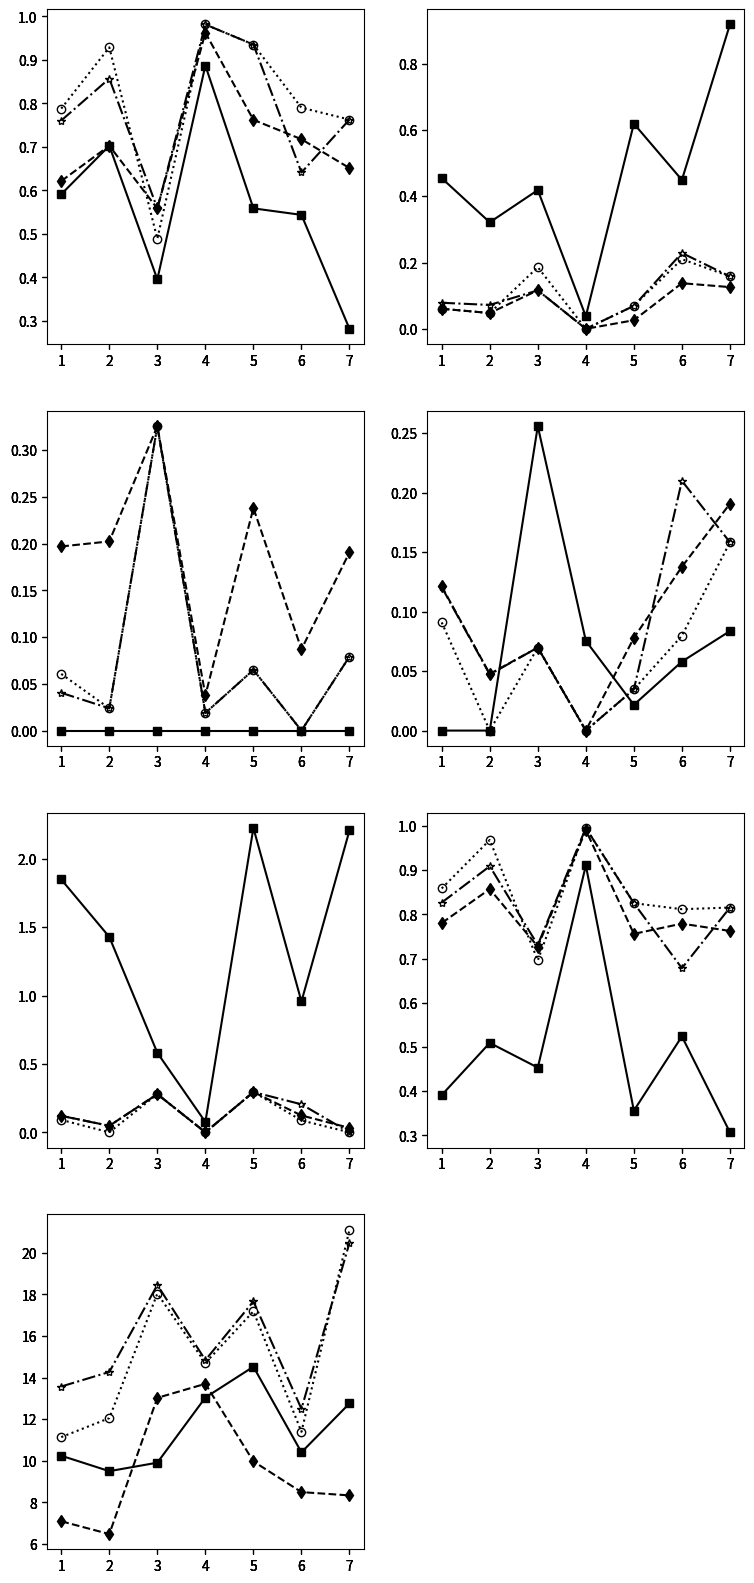

The script that saved this image: (Note: this script raises an exception after producing the figure.)
import numpy as np
import matplotlib.pyplot as plt
import matplotlib.colors as co

#data
x= [1, 2 ,3, 4, 5, 6, 7]


out_metric =[[0.391378066,0.509353741,0.453488372,0.910691824,0.356168831,0.523993559,0.307134293], 
            [0.78030303,0.857142857, 0.727131783,0.990566038,  0.755844156,  0.778985507, 0.762470024],
            [0.858585859,0.968253968,0.695736434,  0.995283019,  0.825252525, 0.811594203,  0.815347722],
            [0.82662037,0.908779762,0.730725129,  0.995283019,0.825252525,  0.678234031,  0.815347722] ]

out_accuate =[[0.590909091,0.702380952, 0.395349,0.886792,0.558442,0.543478,0.281475],
[0.621212121,0.702380952,0.55814,0.962264,0.761905,0.717391,0.651079],
[0.787878788,0.928571429,0.488372,0.981132,0.935065,0.789855,0.76259],
[0.760353535,0.856845238,0.558349,0.981132,0.935065,0.640915,0.76259]
]

out_parent = [[0,0, 0,0,0,0,0],
[0.196969697,0.202380952, 0.325581395,0.037735849,0.238095238,0.086956522,0.190647482],
[0.060606061,0.023809524, 0.325581395,0.018867925,0.064935065,0,0.079136691],
[0.04040404,0.023809524, 0.325581395,0.018867925,0.064935065,0,0.079136691]]

out_child = [[0.454545455,0.321428571, 0.418604651,0.037735849,0.619047619,0.449275362,0.918165468],
[0.060606061,0.047619048,0.11627907,0,0.025974026,0.137681159,0.125899281],
[0.060606061,0.047619048, 0.186046512,0,0.069264069,0.210144928,0.158273381],
[0.078661616,0.072123016, 0.116069121,0,0.069264069,0.228858025,0.158273381]]

out_ignore = [[0,0, 0.255813953,0.075471698,0.021645022,0.057971014,0.083633094],
[0.121212121,0.047619048, 0.069767442,0,0.077922078,0.137681159,0.190647482],
[0.090909091,0, 0.069767442,0,0.034632035,0.079710145,0.158273381],
[0.120580808,0.047222222, 0.069767442,0,0.034632035,0.20993693,0.158273381]]

out_irrelevant = [[1.848484848,1.428571429, 0.581395349,0.075471698,2.225108225,0.956521739,2.206834532],
[0.121212121,0.047619048, 0.279069767,0,0.294372294,0.123188406,0.032374101],
[0.090909091,0, 0.279069767,0,0.294372294,0.086956522,0],
[0.120580808,0.047222222, 0.279069767,0,0.294372294,0.204736983,0]]


out_testNum = [[10.24242424,9.5,9.906977,13.03774,14.51948,10.4058,12.7554],
[7.090909091,6.476190476, 13.02326,13.69811,9.969697,8.492754,8.334532],
[11.13636364,12.04761905, 18.03488,14.69811,17.18182,11.3913,21.10522],
[13.56881313,14.26676587, 18.45032,14.838,17.66073,12.49613,20.47677]]


#define figure and figure size figsize=(width, height)
fig = plt.figure(figsize=(9, 20))

#define subplots 3x6
# 1        2    3 
# 4        5    6
# 7        8    9
# 10    11    12
# 13    14    15
# 16    17    18


axmetric = fig.add_subplot(4,2,6) #gas1
axmetricn = fig.add_subplot(4,2,6, sharex=axmetric, sharey=axmetric, frameon=False) #gas1 nomeeritud
axmetricn1 = fig.add_subplot(4,2,6, sharex=axmetric, sharey=axmetric, frameon=False) #gas1 nomeeritud
axmetricn2 = fig.add_subplot(4,2,6, sharex=axmetric, sharey=axmetric, frameon=False) #gas1 nomeeritud


axaccuate = fig.add_subplot(4,2,1) #out9
axaccuaten = fig.add_subplot(4,2,1, sharex=axaccuate,sharey=axaccuate, frameon=False) #out9
axaccuaten1 = fig.add_subplot(4,2,1, sharex=axaccuate, sharey=axaccuate, frameon=False) #gas1 nomeeritud
axaccuaten2 = fig.add_subplot(4,2,1, sharex=axaccuate, sharey=axaccuate, frameon=False) #gas1 nomeeritud


axtestnum = fig.add_subplot(4,2,7) #out8
axtestnumn = fig.add_subplot(4,2,7, sharex=axtestnum, sharey=axtestnum, frameon=False) #out8
axtestnumn1 = fig.add_subplot(4,2,7, sharex=axtestnum, sharey=axtestnum, frameon=False) #gas1 nomeeritud
axtestnumn2 = fig.add_subplot(4,2,7, sharex=axtestnum, sharey=axtestnum, frameon=False) #gas1 nomeeritud



axparent = fig.add_subplot(4,2,3) #out8
axparentn = fig.add_subplot(4,2,3, sharex=axparent, sharey=axparent, frameon=False) #out8
axparentn1 = fig.add_subplot(4,2,3, sharex=axparent, sharey=axparent, frameon=False) #gas1 nomeeritud
axparentn2 = fig.add_subplot(4,2,3, sharex=axparent, sharey=axparent, frameon=False) #gas1 nomeeritud


axchild = fig.add_subplot(4,2,2) #out8
axchildn = fig.add_subplot(4,2,2, sharex=axchild, sharey=axchild, frameon=False) #out8
axchildn1 = fig.add_subplot(4,2,2, sharex=axchild, sharey=axchild, frameon=False) #gas1 nomeeritud
axchildn2 = fig.add_subplot(4,2,2, sharex=axchild, sharey=axchild, frameon=False) #gas1 nomeeritud

axignore = fig.add_subplot(4,2,4) #out8
axignoren = fig.add_subplot(4,2,4, sharex=axignore, sharey=axignore, frameon=False) #out8
axignoren1 = fig.add_subplot(4,2,4, sharex=axignore, sharey=axignore, frameon=False) #gas1 nomeeritud
axignoren2 = fig.add_subplot(4,2,4, sharex=axignore, sharey=axignore, frameon=False) #gas1 nomeeritud

axirrelevant = fig.add_subplot(4,2,5) #out8
axirrelevantn = fig.add_subplot(4,2,5, sharex=axirrelevant, sharey=axirrelevant, frameon=False) #out8
axirrelevantn1 = fig.add_subplot(4,2,5, sharex=axirrelevant, sharey=axirrelevant, frameon=False) #gas1 nomeeritud
axirrelevantn2 = fig.add_subplot(4,2,5, sharex=axirrelevant, sharey=axirrelevant, frameon=False) #gas1 nomeeritud


#plot data and normalized data 
line_1, = axmetric.plot(x, out_metric[0],  marker="s",  color="k")
line_2, = axmetricn.plot(x, out_metric[1], ls="--", marker="d",   color="k")
line_3, = axmetricn1.plot(x, out_metric[2], ls=":", marker="o", mfc="None",   color="k")
line_4, = axmetricn2.plot(x, out_metric[3], ls="-.", marker="*", mfc="None",   color="k")

axaccuate.plot(x, out_accuate[0],  marker="s", color="k")
axaccuaten.plot(x, out_accuate[1], ls="--", marker="d",   color="k")
axaccuaten1.plot(x, out_accuate[2], ls=":", marker="o", mfc="None",   color="k")
axaccuaten2.plot(x, out_accuate[3], ls="-.", marker="*", mfc="None",   color="k")

axtestnum.plot(x, out_testNum[0],  marker="s", color="k")
axtestnumn.plot(x, out_testNum[1], ls="--",marker="d",  color="k")
axtestnumn1.plot(x, out_testNum[2], ls=":", marker="o", mfc="None",   color="k")
axtestnumn2.plot(x, out_testNum[3], ls="-.", marker="*", mfc="None",   color="k")


axparent.plot(x, out_parent[0],  marker="s", color="k")
axparentn.plot(x, out_parent[1], ls="--",marker="d",  color="k")
axparentn1.plot(x, out_parent[2], ls=":", marker="o", mfc="None",   color="k")
axparentn2.plot(x, out_parent[3], ls="-.", marker="*", mfc="None",   color="k")


axchild.plot(x, out_child[0],  marker="s", color="k")
axchildn.plot(x, out_child[1], ls="--",marker="d", color="k")
axchildn1.plot(x, out_child[2], ls=":", marker="o", mfc="None",   color="k")
axchildn2.plot(x, out_child[3], ls="-.", marker="*", mfc="None",   color="k")


axignore.plot(x, out_ignore[0],  marker="s", color="k")
axignoren.plot(x, out_ignore[1], ls="--",marker="d",color="k")
axignoren1.plot(x, out_ignore[2], ls=":", marker="o", mfc="None",   color="k")
axignoren2.plot(x, out_ignore[3], ls="-.", marker="*", mfc="None",   color="k")


axirrelevant.plot(x, out_irrelevant[0],  marker="s", color="k")
axirrelevantn.plot(x, out_irrelevant[1], ls="--",marker="d", color="k")
axirrelevantn1.plot(x, out_irrelevant[2], ls=":", marker="o", mfc="None",   color="k")
axirrelevantn2.plot(x, out_irrelevant[3], ls="-.", marker="*", mfc="None",   color="k")
#configure legend
fig.legend([line_1, line_2, line_3, line_4], ['regard one', 'distin', 'ILP', 'random'],'upper left',
           ncol=4,prop={'size':10})


#configure axis

#1233
#axmetric.set_ylim(0, 1.05)
#axaccuate.set_ylim(0, 1.05)
#axtestnum.set_ylim(0, 1.05)

#axmetric.set_yticks(np.arange(0.7, 1.05, 0.1))
#axaccuate.set_yticks(np.arange(0.8, 1.05, 0.1))
#axtestnum.set_yticks(np.arange(0.8, 1.05, 0.1))

#hide Y tick labels for some plots(only plots on the left and right have labels and ticklabels
##axaccuate.set_yticklabels([]) 
##axtestnum.set_yticklabels([])

axmetric.set_xlim(1, 7)
axaccuate.set_xlim(1, 7)
axtestnum.set_xlim(1, 7)

#axmetric.set_xticks(np.arange(2, 4, 1))
#axaccuate.set_xticks(np.arange(2, 5, 1))
#axtestnum.set_xticks(np.arange(2, 6, 1))


#axmetric.set_xticklabels(['2','3'])
#axaccuate.set_xticklabels(['2','3','4'])
#axtestnum.set_xticklabels(['2','3','4','5'])



#axmetric.set_xticklabels(['2','3'])
#axaccuate.set_xticklabels(['2','3','4'])
#axtestnum.set_xticklabels(['2','3','4','5'])



#disable labels for some plots
##axmetricn.set_yticklabels([])
##axaccuaten.set_yticklabels([])
##axtestnumn.set_yticklabels([])
##
##ax4n.set_yticklabels([])
##ax5n.set_yticklabels([])
##ax6n.set_yticklabels([])


axmetric.yaxis.tick_left()
axaccuate.yaxis.tick_left()
axtestnum.yaxis.tick_left()


#set Y labels
axaccuate.set_xlabel(r"$(a)\ Result\ of\ the\ number\ of\ accurately\ identified\ MFS$")
axmetric.set_xlabel(r"$(f)\ The\ aggregative\ result\ for\ the\ five\ metrics$")
axtestnum.set_xlabel(r"$(g)\ Needed\ test\ cases$")
axparent.set_xlabel(r"$(c)\ Result\ of\ the\ number\ of\ identified\ super-schemas\ of\ the\ MFS$")
axchild.set_xlabel(r"$(b)\ Result\ of\ the\ number\ of\ identified\ sub-schemas\ of\ the\ MFS$")
axignore.set_xlabel(r"$(d)\ Result\ of\ the\ number\ of\ ignored\ MFS$")
axirrelevant.set_xlabel(r"$(e)\ Result\ of\ the\ number\ of\ identified\ irrelevant\ schemas\ of\ the\ MFS$")


#set X labels
axmetric.set_ylabel(r"$AGGREGATIVE\ VALUE$")
axaccuate.set_ylabel(r"$ACCURATE\ NUMBER$")
axtestnum.set_ylabel(r"$NUMBER\ OF\ TEST\ CASES$")
axparent.set_ylabel(r"$SUPER\ NUMBER$")
axchild.set_ylabel(r"$SUB\ NUMBER$")
axignore.set_ylabel(r"$IGNORE\ NUMBER$")
axirrelevant.set_ylabel(r"$RRELEVANT\ NUMBER$")

#adjust plot spacing
plt.subplots_adjust(left=0.07, bottom=0.11, right=0.97, top=0.94, wspace=0.25, hspace=0.25)

#finally draw the plot
plt.show()
